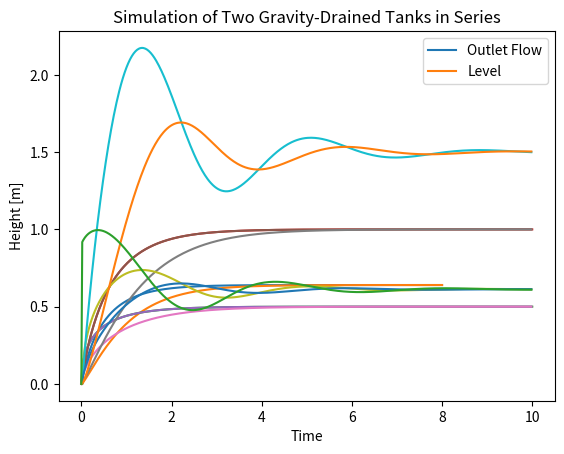

This figure's Python source: (Note: this script raises an exception after producing the figure.)
#!/usr/bin/env python
# coding: utf-8

# # Modular Simulation using Python Generators
# 
# 
# ### Summary
# 
# This notebook demonstrates shows how to use the Python generators for simulation. This technique implements simulation blocks as Python generators, and shows how to piece blocks together to simulate more complex systems. This is an advanced technique that may be useful in certain projects and a convenient alternative to block diagram simulators.
# 
# ### Table of Contents
# 
# 1. [Simulation using scipy.integrate.odeint()](#section1)
#     1. [Typical Usage](#section1-1)
#     2. [What's Wrong with That? ](#section1-2)<br><br>
# 2. [Python Generators](#section2)
#     1. [Yield Statement](#section2-1)
#     2. [Iterators](#section2-2)
#     3. [Two-way communcation with Generators using Send](#section2-3)<br><br>
# 3. [Example Application: Modeling Gravity-Drained Tanks with Python Generators](#section3)
#     1. [Generator for a Gravity-Drained Tank](#section3-1)
#     2. [Simulation of a Single Tank with Constant Inflow](#section3-2)
#     3. [Simulation of Two Tanks in Series](#section3-3)
#     4. [Simulation of Two Tanks in Series with PI Level Control on the Second Tank](#section3-4)
#     5. [Adding a PI Control Generator](#section3-5)
#     6. [Implementing Cascade Control for Two Tanks in Series with Unmeasured Disturbance](#section3-6)<br><br>
# 4. [Enhancing Modularity with Class Definitions for Process Units](#section4)
#     1. [Gravity-Drained Tank Class](#section4-1)
#     2. [PI Controller Class](#section4-2)
#     3. [Modular Simulation of Cascade Control for Two Tanks in Series](#section4-3)<br><br>

# <a id='section1'></a>
# ## Simulation using scipy.integrate.odeint()
# 
# <a id='section1-1'></a>
# ### Typical Usage
# 
# The SciPy library provides a convenient and familiar means of simulating systems modeled by systems of ordinary differential equations.  As demonstrated in other notebooks, the straightforward approach consists of several common steps
# 
# 1. Initialize graphics and import libraries
# 2. Fix parameter values
# 3. Write a function to evaluate RHS of the differential equations
# 4. Choose initial conditions and time grid
# 5. Perform the simulation by numerical solution of the differential equations
# 6. Prepare visualizations and post-processing
# 
# Here we demonstrate this approach for a two gravity-drained tanks connected in series with constant inflow.

# In[1]:


# 1. Initialize graphics and import libraries
get_ipython().run_line_magic('matplotlib', 'inline')
import matplotlib.pyplot as plt
import numpy as np
from scipy.integrate import odeint

# 2. Fix parameter values
A = 0.2
Cv = 0.5
qin = 0.4

# 3. Write a function to evaluate RHS of the differential equations
def deriv(X,t,qin=0):
    h1,h2 = X
    dh1 = (qin - Cv*np.sqrt(h1))/A
    dh2 =  (Cv*np.sqrt(h1) - Cv*np.sqrt(h2))/A 
    return [dh1,dh2]

# 4. Choose initial conditions and time grid
IC = [0,0]
t = np.linspace(0,8,500)

# 5. Perform the simulation by numerical solution of the differential equations
sol = odeint(deriv,IC,t,args=(qin,))

# 6. Prepare visualizations and post-processing
plt.plot(t,sol)
plt.legend(['Tank 1','Tank 2'])
plt.xlabel('Time')
plt.ylabel('Height [m]')
plt.title('Simulation of Two Gravity-Drained Tanks in Series')
plt.grid()


# <a id='section1-2'></a>
# ## What's Wrong with That?
# 
# If direct simulation as outlined above meets the needs of your project, then be satisfied and move on. This is how these tools are intended to be used.
# 
# However, as written above, simulation with scipy.integrate.odeint requires you to write a function that calculates the right hand side of a system of differential equations. This can be challenging for complex system. For example, you may have multiple PID controllers, each implementing logic for anti-reset windup. Or you may have components in the process that exhibit hysterisis, time-delay, or other difficult-to-model dynamics. These cases call for a more modular approach to modeling and simulation.
# 
# In these cases we'd like to combine the continous time dynamics modeled by differential equations with more complex logic executed at discrete points in the time.

# <a id='section2'></a>
# ## Python Generators
# 
# <a id='section2-1'></a>
# ### Yield Statement
# 
# One of the more advanced and often overlooked features of Python is the use of [generators and iterators](http://nvie.com/posts/iterators-vs-generators/) for performing operations on sequences of information. In particular, a generator is a function that returns information to via the `yield` statement rather then the more commonly encountered return statement. When called again, the generator picks right up at the point of the yield statement.
# 
# Let's demonsrate this by writing a generator of Fibonacci numbers. This generator returns all Fibonacci numbers less or equal to a given number $n$.

# In[2]:


def fib(n):
    i = 0
    j = 1
    while j <= n:
        yield j
        i,j = j,i+j


# Here's a typical usage.  What are the Fibonacci numbers less than or equal to 100?

# In[3]:


for k in fib(100):
    print(k)


# The generator can also be used inside list comprehensions.

# In[4]:


[k for k in fib(1000)]


# <a id='section2-2'></a>
# ### Iterators
# 
# When called, a generator function creates an intermediate function called an iterator. Here we construct the iterator  and use it within a loop to find the first 10 Fibonacci numbers.

# In[5]:


f = fib(500)
for k in range(0,10):
    print(next(f))


# Using `next` on an iterator returns the next value. 

# <a id='section2-3'></a>
# ### Two-way communcation with Generators using Send
# 
# So far we have demonstrated the use of `yield` as a way to communicate information from the generator to the calling program. Which is fine if all you need is one-way communication. But for the modular simulation of processes, we need to be able to send information both ways.  A feedback control module, for example, will need to obtain current values of the process variable in order to update its internal state to provide an update of the manipulated variable to calling programm.
# 
# Here's the definition of a generator for negative feedback proportional control where the control gain $K_p$ and setpoint $SP$ are specified constants.

# In[22]:


def proportionalControl(Kp,SP):
    MV = None
    while True:
        PV = yield MV
        MV = Kp*(SP-PV)


# The `yield` statement is now doing double duty.  When first called it sends the value of MV back to the calling program, then stops and waits. It is waiting for the calling program to send a value of PV using the `.send()` method. Execution resumes until the yield statement is encountered again and the new value of MV returned to the calling program.
# 
# With this behavior in mind, gettting the generator ready for use is a two step process. The first step is to create an instance (i.e., an iterator).  The second step is to initialize the instance by issuing `.send(None)` command.  This is will halt execution at the first `yield` statement. At that point the generator instance will be ready to go for subsequent simulation.
# 
# Here's the initialization of a new instance of proportional control with $K_p = 2.5$ and $SP = 2$.

# In[25]:


pc = proportionalControl(2.5,2)
pc.send(None)


# This shows it in use.

# In[29]:


for PV in range(0,5):
    print(PV, pc.send(PV))


# You can verify that these results satisfy the proportional control relationship.

# <a id='section3'></a>
# ## Example Application: Modeling Gravity-Drained Tanks with Python Generators

# The first step in using a Python generator for simulation is to write the generator. It will be used to create instances of the dynamical process being modeled by the generator. Parameters should include a sample time `dt` and any other model parameters you choose to specify a particular instance of the process. The yield statement should provide time plus any other relevant process data. The yield statement will produce new values of process inputs valid for the next time step.
# 
# <a id='section3-1'></a>
# ### Generator for a Gravity-Drained Tank

# In[6]:


# generator for a gravity-drained tank model

def gravtank_generator(dt, A=1, Cv=1, IC=0):
    
    def qout(h):
        return Cv*np.sqrt(float(h))
    
    def deriv(h,t):
        dh = (qin - qout(h))/A
        return dh
    
    h = IC
    t = 0
    while True:
        qin = yield t,qout(h),float(h)
        h = odeint(deriv,h,[t,t+dt])[-1]
        t += dt


# <a id='section3-2'></a>
# ### Simulation of a Single Tank with Constant Inflow
# 
# Next we show how to use the generator to create a simulation consisting of a single gravity drained tank with constant inflow.
# 
# 1. Choose a sample time for the simulation.
# 2. Create instances of the processes to be used in your simulation.
# 3. The first call to an instance is f.send(None). This will return the initial condition.
# 4. Subsequent calls to the instance should be f.send(u) where u is variable, tuple, or other data time being passed to the process. The return value will be a tuple contaning the next value of time plus other process data.
# 

# In[7]:


# 1. select sample time
dt = 0.02

# 2. create a process instance
tank = gravtank_generator(dt, A=0.2, Cv=.5)

# 3. get initial condition
y = [tank.send(None)]

# 4. append subsequent states 
y += [tank.send(0.5) for t in np.arange(0,10,dt)]

# 5. extract information into numpy arrays for plotting
t,q,h = np.asarray(y).transpose()
plt.plot(t,q,t,h)
plt.xlabel('Time')
plt.legend(['Outlet Flow','Level'])
plt.grid()


# <a id='section3-3'></a>
# ### Simulation of Two Tanks in Series

# In[8]:


dt = 0.02

tank1 = gravtank_generator(dt, A=0.2, Cv=.5)
tank2 = gravtank_generator(dt, A=0.2, Cv=.5)

y1 = [tank1.send(None)]
y2 = [tank2.send(None)]

for t in np.arange(dt,10,dt):
    t1,q1,h1 = tank1.send(0.5)
    t2,q2,h2 = tank2.send(q1)
    
    y1.append([t1,q1,h1])
    y2.append([t2,q2,h2])
    
t1,q1,h1 = np.asarray(y1).transpose()
t2,q2,h2 = np.asarray(y2).transpose()
plt.plot(t1,q1,t1,h1)
plt.plot(t2,q2,t2,h2)


# <a id='section3-4'></a>
# ### Simulation of Two Tanks in Series with PI Level Control on the Second Tank

# In[9]:


dt = 0.02

tank1 = gravtank_generator(dt, A=0.2, Cv=.5)
tank2 = gravtank_generator(dt, A=0.2, Cv=.5)

y1 = [tank1.send(None)]
y2 = [tank2.send(None)]

u = 0.0
r2 = 1.5
Kp = .6
Ki = .6
ecurr = 0
ulog = [u]

for t in np.arange(dt,10,dt):
    t1,q1,h1 = tank1.send(u)
    t2,q2,h2 = tank2.send(q1)
    
    eprev,ecurr = ecurr,r2-h2
    u += Kp*(ecurr-eprev) + Ki*ecurr*dt
    u = max(0,min(1,u))
    
    y1.append([t1,q1,h1])
    y2.append([t2,q2,h2])
    ulog.append(u)
    
t1,q1,h1 = np.asarray(y1).transpose()
t2,q2,h2 = np.asarray(y2).transpose()
plt.plot(t1,q1,t1,h1)
plt.plot(t2,q2,t2,h2)
plt.plot(t1,ulog)


# <a id='section3-5'></a>
# ### Adding a PI Control Generator

# In[10]:


def PI_generator(dt, Kp, Ki, MVmin = 0, MVmax = np.Inf):

    ecurr = 0
    eprev = 0
    t = 0
    u = MVmin
    
    while True:
        r,y,u = yield t,u
        eprev,ecurr = ecurr,r-y
        u += Kp*(ecurr - eprev) + Ki*ecurr*dt
        u = max(MVmin,min(MVmax,u))
        t += dt


# In[11]:


dt = 0.02

tank1 = gravtank_generator(dt, A=0.2, Cv=.5)
tank2 = gravtank_generator(dt, A=0.2, Cv=.5)
pi = PI_generator(dt, Kp = 0.6, Ki = 0.6, MVmin = 0, MVmax = 1)

y1 = [tank1.send(None)]
y2 = [tank2.send(None)]
ulog = [pi.send(None)[1]]

u = 0

for t in np.arange(dt,10,dt):
    t1,q1,h1 = tank1.send(u)
    t2,q2,h2 = tank2.send(q1)
    t3,u = pi.send((r2,h2,u))
    
    y1.append([t,q1,h1])
    y2.append([t,q2,h2])
    ulog.append(u)
    
t1,q1,h1 = np.asarray(y1).transpose()
t2,q2,h2 = np.asarray(y2).transpose()

plt.plot(t1,q1,t1,h1)
plt.plot(t2,q2,t2,h2)
plt.plot(t1,ulog)


# <a id='section3-6'></a>
# 
# ### Implementing Cascade Control for Two Tanks in Series with Unmeasured Disturbance

# In[12]:


# disturbance function
def d(t):
    if t > 10:
        return 0.1
    else:
        return 0

# simulation
dt = 0.02

tank1 = gravtank_generator(dt, A=0.2, Cv=.5)
tank2 = gravtank_generator(dt, A=0.2, Cv=.5)

# level control for tank 1.  
pi1 = PI_generator(dt, Kp = 1, Ki = 0.6, MVmin = 0, MVmax = 1)

# cascade level control for tank 2. Manipulated variable is the setpoint to pi1
pi2 = PI_generator(dt, Kp = 0.6, Ki = 0.6, MVmin = 0, MVmax = 2)

y1 = [tank1.send(None)]
y2 = [tank2.send(None)]
ulog = [pi1.send(None)[1]]
pi2.send(None)

u = 0
r1 = 0
r2 = 1.3

for t in np.arange(dt,20,dt):
    t1,q1,h1 = tank1.send(u)
    t2,q2,h2 = tank2.send(q1 + d(t))
    t3,r1 = pi2.send((r2,h2,r1))
    t4,u = pi1.send((r1,h1,u))
    
    y1.append([t,q1,h1])
    y2.append([t,q2,h2])
    ulog.append(u)
    
t1,q1,h1 = np.asarray(y1).transpose()
t2,q2,h2 = np.asarray(y2).transpose()
plt.plot(t1,q1,t1,h1)
plt.plot(t2,q2,t2,h2)
plt.plot(t1,ulog)


# <a id='section4'></a>
# ## Enhancing Modularity with Class Definitions for Process Units
# 
# One of the key goals of a modular approach to simulation is to implement process specific behavior within the definitions of the process, and separate from the organization of information flow among units that takes place in the main simulation loop.
# 
# Below we define two examples of class definitions demonstrating how this can be done. The class definitions add features for defining names and parameters for instances of each class, and functions to log and plot data gathered in the course of simulations.

# <a id='section4-1'></a>
# ### Gravity-Drained Tank Class

# In[13]:


class gravtank():
    
    def __init__(self, name='', A=1, Cv=1):
        self.name = name
        self.A = A
        self.Cv = Cv
        self._log = []
        self.qin = 0
    
    def qout(self,h):
        return self.Cv*np.sqrt(float(h))
    
    def deriv(self,h,t):
        dh = (self.qin - self.qout(h))/self.A
        return dh
    
    def plot(self):
        t,qout,h = np.asarray(self._log).transpose()
        plt.plot(t,qout,label=self.name + ' qout')
        plt.plot(t,h,label=self.name + ' h')
        plt.legend()
    
    def generator(self,dt,IC = 0):
        h = IC
        while True:
            t,self.qin = yield self.qout(h),float(h)
            h = odeint(self.deriv,h,[t,t+dt])[-1]
            self._log.append([t,self.qout(h),float(h)])
            t += dt


# <a id='section4-2'></a>
# ### PI Controller Class

# In[14]:


class PI():
    
    def __init__(self, name='', Kp = 0, Ki = 0, MVmin = 0, MVmax = np.Inf):
        self.name = name
        self.Kp = Kp
        self.Ki = Ki
        self.MVmin = MVmin
        self.MVmax = MVmax
        self._log = []
        
    def plot(self):
        t,r,y,u = np.asarray(self._log).transpose()
        plt.subplot(1,2,1)
        p = plt.plot(t,y,label=self.name + ' PV')
        plt.plot(t,r,'--',color=p[-1].get_color(),label=self.name + ' SP')
        plt.legend()
        plt.title('Process Variable and Setpoint')
        plt.subplot(1,2,2)
        plt.plot(t,u,label=self.name + ' MV')
        plt.title('Manipulated Variable')
        plt.legend()
        plt.tight_layout()
        
    def generator(self,dt):
        ecurr = 0
        eprev = 0
        u = self.MVmin
        while True:
            t,r,y,u = yield u
            self._log.append([t,r,y,u]) 
            eprev,ecurr = ecurr,r-y
            u += Kp*(ecurr - eprev) + Ki*ecurr*dt
            u = max(self.MVmin,min(self.MVmax,u))
            t += dt


# <a id='section4-3'></a>
# ### Modular Simulation of Cascade Control for Two Tanks in Series
# 
# The following simulation shows how to use the class definitions in a simulation.  Each process instance used in the simulation requires three actions:
# 
# 1. Create an instance of the process. This is the step at which you can provide an instance name, parameters specific to the process and instance. Methods associated with the instance will be used to examine simulation logs and plot simulation results.
# 
# 2. Create a generator. A call to the generator function for each process instance creates an associated iterator. A sample time must be specified.
# 
# 3. An initial call to the iterator with an argument of `None` is needed to advance execution to the first `yield` statement.

# In[15]:


# disturbance function
def d(t):
    if t > 10:
        return 0.1
    else:
        return 0

# sample time
dt = 0.1

# create and initialize tank1
tank1_obj = gravtank(name='Tank 1',A=0.2, Cv=.5)
tank1 = tank1_obj.generator(dt)
tank1.send(None)

# create and initailize tank2
tank2_obj = gravtank(name='Tank 2',A=0.2, Cv=0.5)
tank2 = tank2_obj.generator(dt)
tank2.send(None)

# level control for tank 1. 
pi1_obj = PI('Tank 1',Kp = 1, Ki = 0.6, MVmin = 0, MVmax = 1)
pi1 = pi1_obj.generator(dt)
pi1.send(None)

# cascade level control for tank 2. Manipulated variable is the setpoint to for pi1
pi2_obj = PI('Tank 2',Kp = 0.6, Ki = 0.6, MVmin = 0, MVmax = 2)
pi2 = pi2_obj.generator(dt)
pi2.send(None)

# initial signals
u, r1 = 0, 0

# setpoint for tank 2 level
r2 = 1.3

for t in np.arange(0,20,dt):
    qout1,h1 = tank1.send((t,u))
    qout2,h2 = tank2.send((t,qout1 + d(t)))
    r1 = pi2.send((t,r2,h2,r1))
    u = pi1.send((t,r1,h1,u))    

plt.figure()
tank1_obj.plot()
tank2_obj.plot()

plt.figure(figsize=(11,4))
pi1_obj.plot()
pi2_obj.plot()

